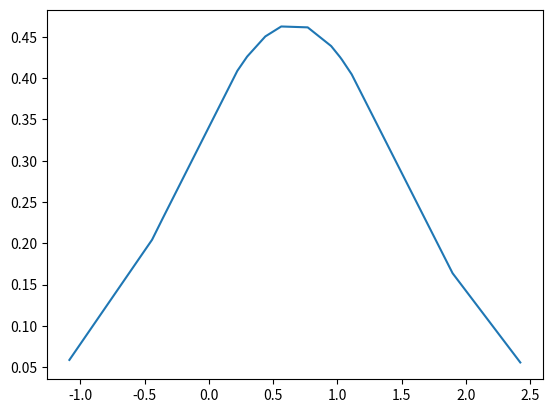

Write the Python code that produced this figure.
import random
import math 
import matplotlib.pyplot as plot
import numpy as np
import scipy.stats as stats

class PolarGenerator:
    def __init__(self, saved, savedNumber):
        self.saved = saved
        self.savedNumber = savedNumber

    def next(self):
        if(self.saved):
            while True:
                r1 = random.random()
                r2 = random.random()
                v1 = 2*r1-1
                v2 = 2*r2-1
                i = v1*v1+v2*v2
                if(1>i):
                    break
            
            r = math.sqrt((-2 * math.log(i)) / i)
            self.savedNumber = r*v2
            self.saved = not self.saved
            return r*r1
            
        else:
            self.saved = not self.saved
            return self.savedNumber
            

polargen = PolarGenerator(True, 0)
numbers = []

for i in range(15):
    numbers.append(polargen.next())
    print(numbers[i])

numbers.sort()
hmean = np.mean(numbers)
hstd = np.std(numbers)
pdf = stats.norm.pdf(numbers, hmean, hstd)

plot.plot(numbers,pdf)
plot.show()